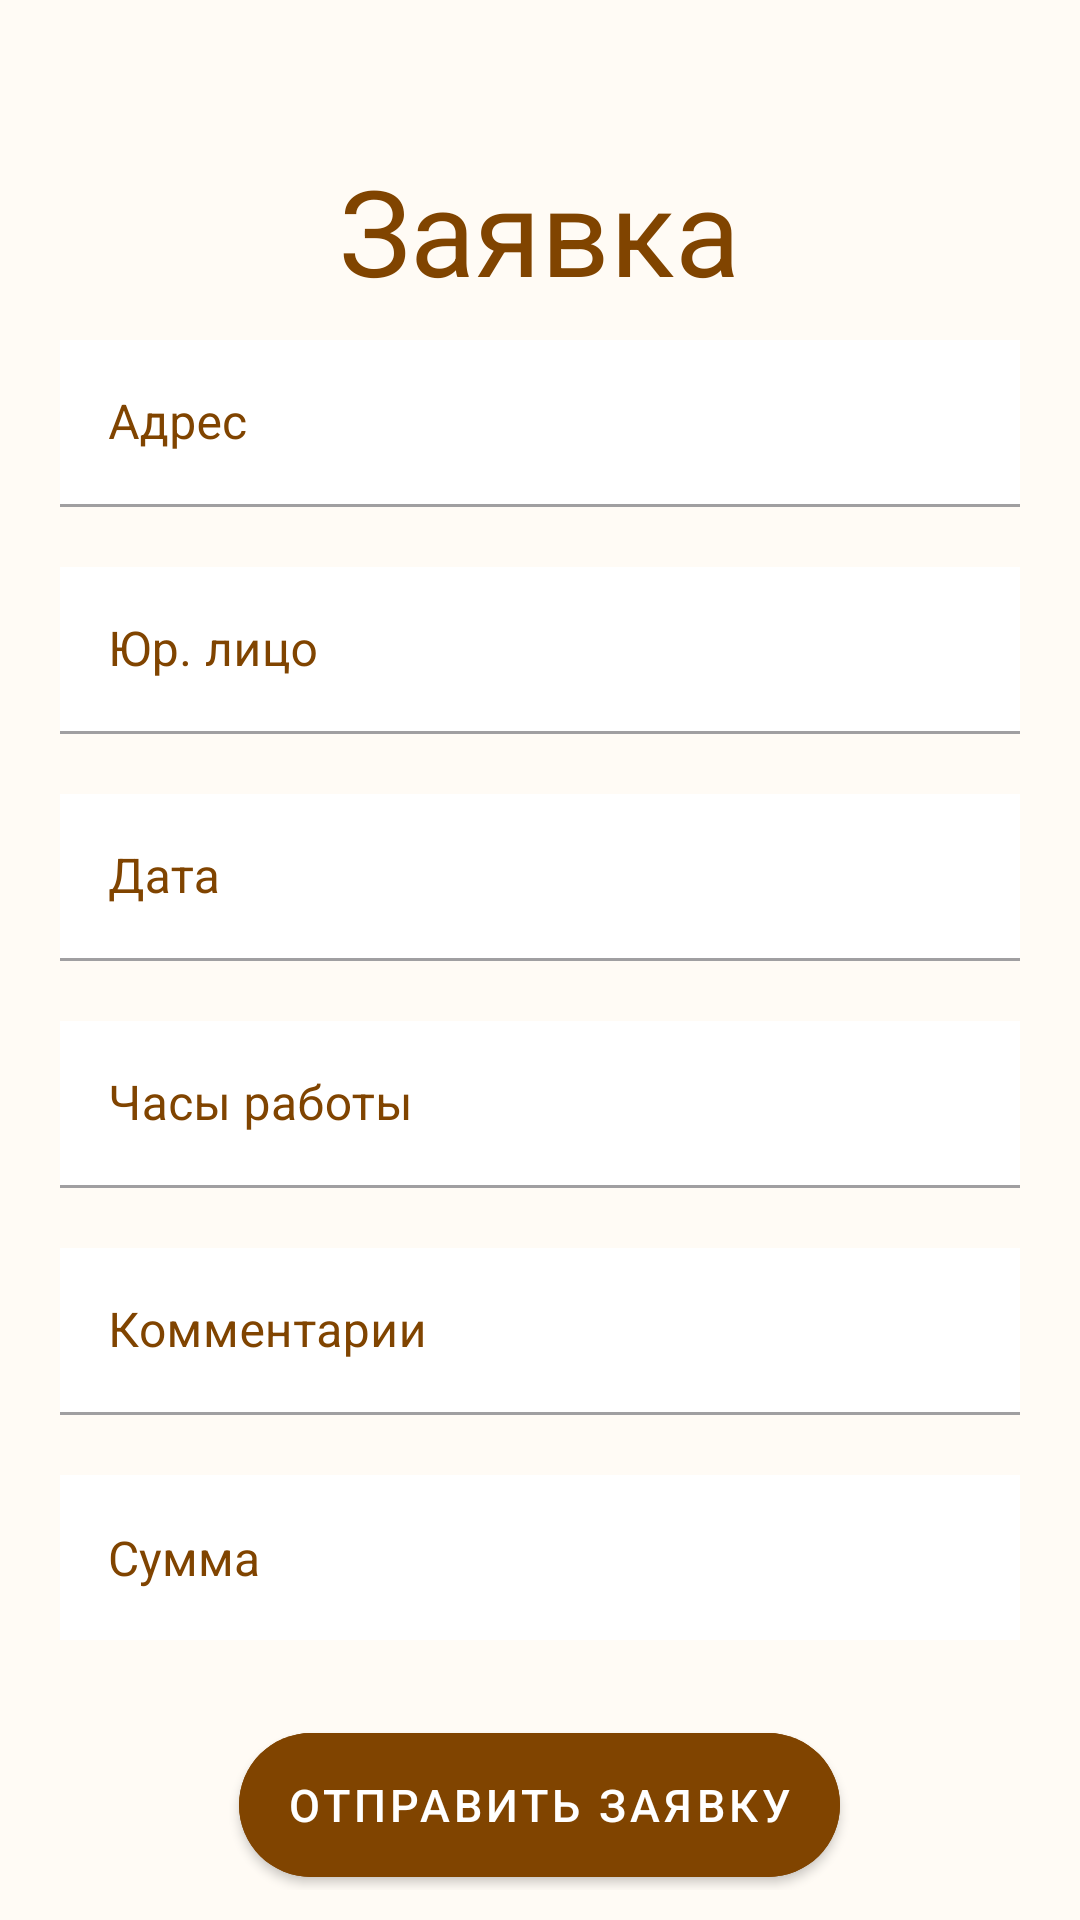

Android layout source for this screen:
<!-- AndroidManifest.xml: application theme Theme.Bagetmast -->
<!-- res/layout/activity_order.xml -->
<LinearLayout xmlns:android="http://schemas.android.com/apk/res/android" xmlns:app="http://schemas.android.com/apk/res-auto" android:layout_width="match_parent" android:layout_height="match_parent">
    <LinearLayout android:layout_width="match_parent"
        android:layout_height="match_parent"
        android:orientation="vertical"
        android:padding="10dp"
        android:background="@color/bc">
        <TextView
            android:layout_width="wrap_content"
            android:layout_height="wrap_content"
            android:text="@string/order"
            android:textColor="@color/tx"
            android:layout_gravity="center_horizontal"
            android:textSize="40dp"
            android:layout_marginTop="40dp"/>
        <com.google.android.material.textfield.TextInputLayout
            android:layout_width="match_parent"
            android:layout_height="wrap_content"
            android:hint="Адрес"
            android:layout_margin="10dp"
            android:textColorHint="@color/tx"
            style="@style/Widget.MaterialComponents.TextInputLayout.FilledBox">
            <com.google.android.material.textfield.TextInputEditText
                android:layout_width="match_parent"
                android:layout_height="wrap_content"
                android:id="@+id/adress_ET"
                android:background="@color/white"
                android:textColor="@color/tx"/>
        </com.google.android.material.textfield.TextInputLayout>
        <com.google.android.material.textfield.TextInputLayout
            android:layout_width="match_parent"
            android:layout_height="wrap_content"
            android:hint="Юр. лицо"
            android:layout_margin="10dp"
            android:textColorHint="@color/tx"
            style="@style/Widget.MaterialComponents.TextInputLayout.FilledBox">
            <com.google.android.material.textfield.TextInputEditText
                android:layout_width="match_parent"
                android:layout_height="wrap_content"
                android:id="@+id/business_ET"
                android:background="@color/white"
                android:textColor="@color/tx"/>
        </com.google.android.material.textfield.TextInputLayout>
        <com.google.android.material.textfield.TextInputLayout
            android:layout_width="match_parent"
            android:layout_height="wrap_content"
            android:hint="Дата"
            android:layout_margin="10dp"
            android:textColorHint="@color/tx"
            style="@style/Widget.MaterialComponents.TextInputLayout.FilledBox">
            <com.google.android.material.textfield.TextInputEditText
                android:layout_width="match_parent"
                android:layout_height="wrap_content"
                android:id="@+id/date_ET"
                android:background="@color/white"
                android:textColor="@color/tx"/>
        </com.google.android.material.textfield.TextInputLayout>
        <com.google.android.material.textfield.TextInputLayout
            android:layout_width="match_parent"
            android:layout_height="wrap_content"
            android:hint="Часы работы"
            android:layout_margin="10dp"
            android:textColorHint="@color/tx"
            style="@style/Widget.MaterialComponents.TextInputLayout.FilledBox">
            <com.google.android.material.textfield.TextInputEditText
                android:layout_width="match_parent"
                android:layout_height="wrap_content"
                android:id="@+id/time_ET"
                android:textColor="@color/tx"
                android:background="@color/white"/>
        </com.google.android.material.textfield.TextInputLayout>
        <com.google.android.material.textfield.TextInputLayout
            android:layout_width="match_parent"
            android:layout_height="wrap_content"
            android:hint="Комментарии"
            android:layout_margin="10dp"
            android:textColorHint="@color/tx"
            style="@style/Widget.MaterialComponents.TextInputLayout.FilledBox">
            <com.google.android.material.textfield.TextInputEditText
                android:layout_width="match_parent"
                android:layout_height="wrap_content"
                android:id="@+id/comments_ET"
                android:textColor="@color/tx"
                android:background="@color/white"/>
        </com.google.android.material.textfield.TextInputLayout>
        <TextView
            android:layout_width="match_parent"
            android:layout_height="55dp"
            android:gravity="center_vertical"
            android:id="@+id/order_TV"
            android:layout_margin="10dp"
            android:text="    Сумма"
            android:textColor="@color/tx"
            android:background="@color/white"
            android:textSize="16dp"/>
        <com.google.android.material.button.MaterialButton
            style="@style/Widget.MaterialComponents.Button"
            android:layout_width="wrap_content"
            android:layout_height="60dp"
            android:layout_gravity="center"
            android:layout_marginTop="15dp"
            android:backgroundTint="@color/tx"
            android:text="@string/send"
            android:textColor="@color/white"
            android:textSize="15dp"
            app:cornerRadius="30dp"
            android:onClick="getOrder"/>
        <com.google.android.material.button.MaterialButton
            style="@style/Widget.MaterialComponents.Button.TextButton"
            android:layout_width="wrap_content"
            android:layout_height="wrap_content"
            android:layout_gravity="center"
            android:layout_marginTop="5dp"
            android:text="@string/back"
            android:textSize="11dp"
            android:textColor="@color/tx"
            app:cornerRadius="30dp"
            android:id="@+id/back_Btn"
            android:onClick="goBack">
        </com.google.android.material.button.MaterialButton>
    </LinearLayout>
</LinearLayout>
<!-- resources referenced by this layout -->
<resources>
  <color name="bc">#fffbf5</color>
  <color name="tx">#804400</color>
  <color name="white">#FFFFFFFF</color>
  <string name="back">Вернуться Назад</string>
  <string name="order">Заявка</string>
  <string name="send">отправить заявку</string>
  <style name="Theme.Bagetmast" parent="Base.Theme.Bagetmast" />
  <style name="Base.Theme.Bagetmast" parent="Theme.Material3.DayNight.NoActionBar">
          
          
      </style>
</resources>
